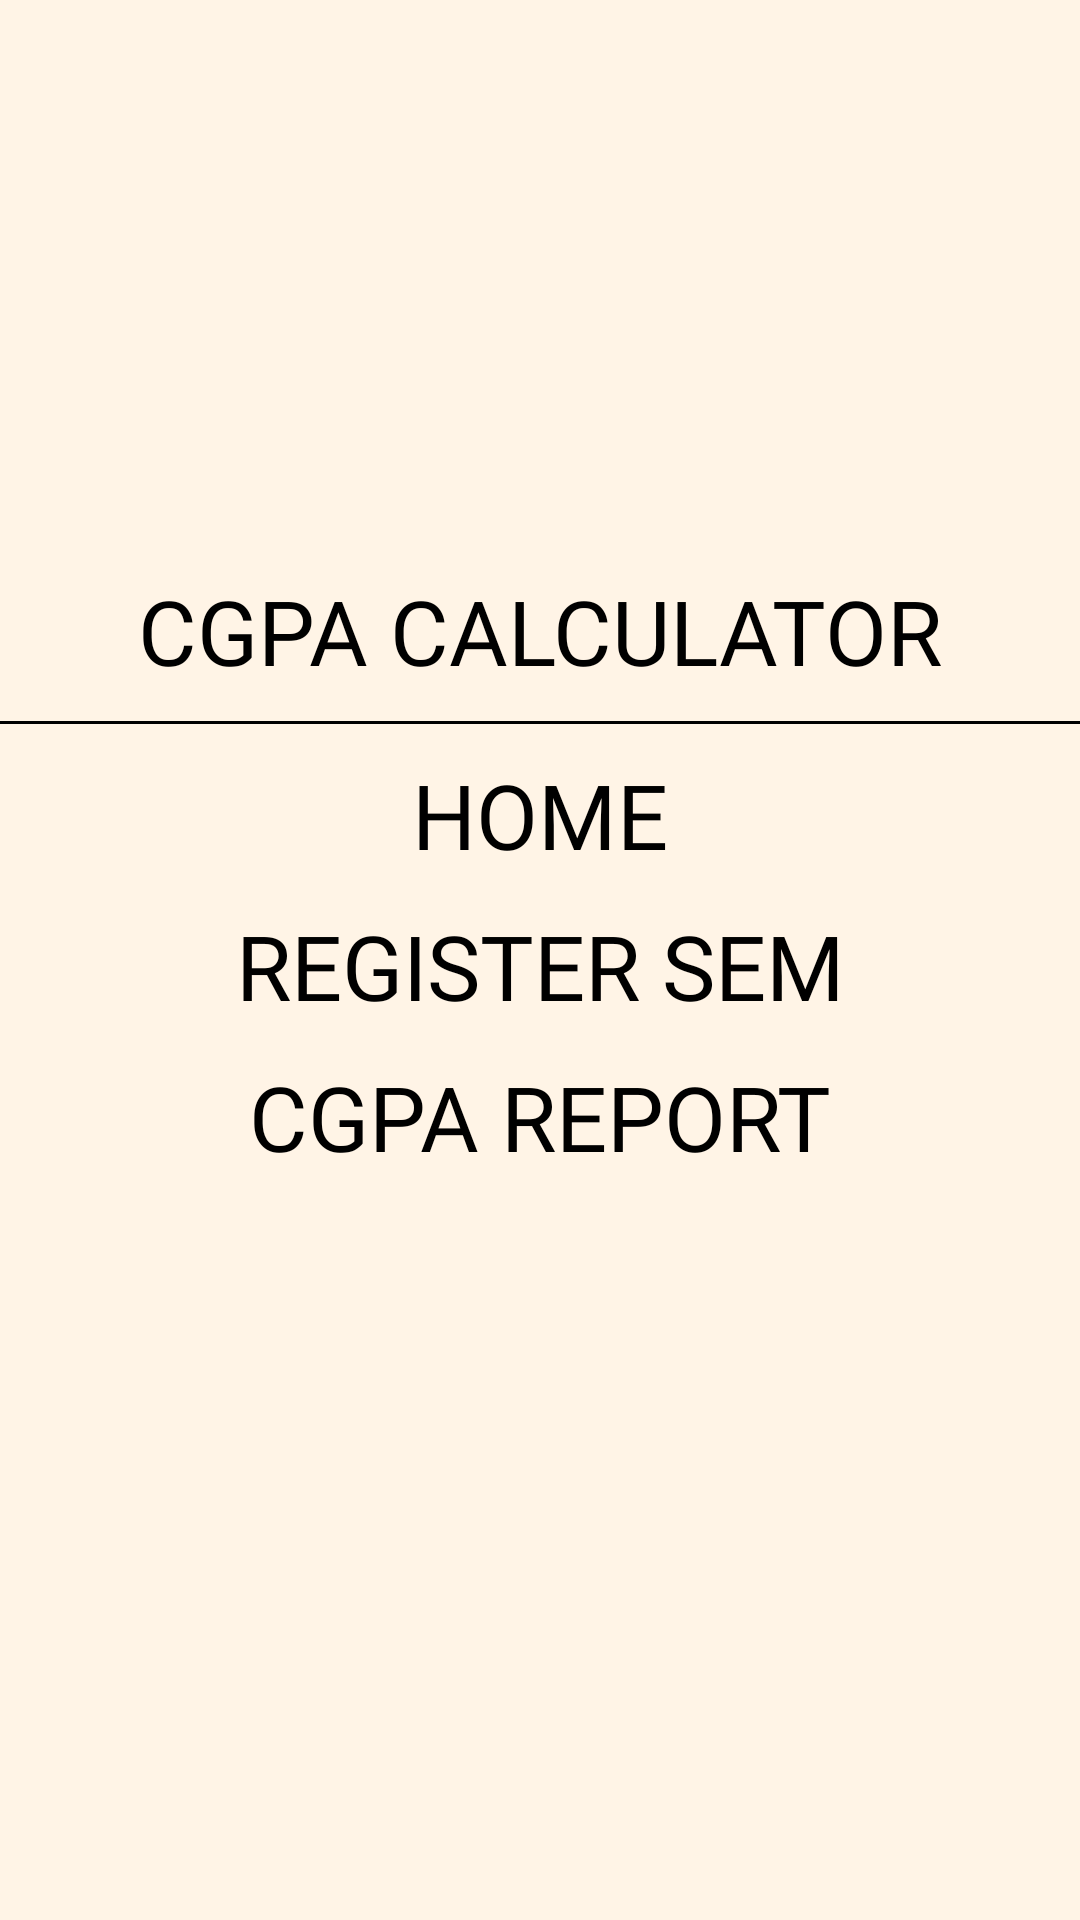

Layout XML and referenced resources for this Android screen:
<!-- AndroidManifest.xml: application theme Theme.ProjectCgpa -->
<!-- res/layout/main_nav_drawer.xml -->
<?xml version="1.0" encoding="utf-8"?>
<LinearLayout xmlns:android="http://schemas.android.com/apk/res/android"
    android:layout_width="match_parent"
    android:layout_height="match_parent"
    android:orientation="vertical"
    android:background="@color/cream">

    <LinearLayout
        android:layout_width="150dp"
        android:layout_height="150dp"
        android:background="@drawable/logo"
        android:layout_gravity="center"
        android:layout_marginTop="30dp"
        android:onClick="clickLogo"
        >
        <ImageView
            android:layout_width="match_parent"
            android:layout_height="80dp"
            android:layout_gravity="center"
            android:src="@drawable/calculator"
            android:onClick="clickLogo"
            />
    </LinearLayout>

    <TextView
        android:layout_width="match_parent"
        android:layout_height="wrap_content"
        android:text="CGPA CALCULATOR"
        android:textSize="30dp"
        android:textColor="@color/black"
        android:fontFamily="@font/dekko"
        android:gravity="center"
        android:layout_marginTop="10dp"
        />

    <View
        android:layout_width="match_parent"
        android:layout_height="1dp"
        android:layout_marginTop="10dp"
        android:background="@color/black" />

    <TextView
        android:id="@+id/clickHome"
        android:layout_width="match_parent"
        android:layout_height="wrap_content"
        android:text="HOME"
        android:textSize="30dp"
        android:textColor="@color/black"
        android:fontFamily="@font/dekko"
        android:gravity="center"
        android:layout_marginTop="10dp"
        />

    <TextView
        android:id="@+id/clickSemTV"
        android:layout_width="match_parent"
        android:layout_height="wrap_content"
        android:text="REGISTER SEM"
        android:textSize="30dp"
        android:textColor="@color/black"
        android:fontFamily="@font/dekko"
        android:gravity="center"
        android:layout_marginTop="10dp"
        />

    <TextView
        android:layout_width="match_parent"
        android:layout_height="wrap_content"
        android:text="CGPA REPORT"
        android:textSize="30dp"
        android:textColor="@color/black"
        android:fontFamily="@font/dekko"
        android:gravity="center"
        android:layout_marginTop="10dp"
        android:onClick="clickReport"
        />

    <TextView
        android:layout_width="match_parent"
        android:layout_height="wrap_content"
        android:text="LOG OUT"
        android:textSize="30dp"
        android:textColor="@color/black"
        android:fontFamily="@font/dekko"
        android:gravity="center"
        android:layout_marginTop="250dp"
        android:onClick="clickLogout"
        />

</LinearLayout>
<!-- resources referenced by this layout -->
<resources>
  <color name="black">#FF000000</color>
  <color name="cream">#fff4e6</color>
  <style name="Theme.ProjectCgpa" parent="Theme.MaterialComponents.DayNight.DarkActionBar">
          
          <item name="colorPrimary">@color/purple_500</item>
          <item name="colorPrimaryVariant">@color/purple_700</item>
          <item name="colorOnPrimary">@color/white</item>
          
          <item name="colorSecondary">@color/teal_200</item>
          <item name="colorSecondaryVariant">@color/teal_700</item>
          <item name="colorOnSecondary">@color/black</item>
          
          <item name="android:statusBarColor" tools:targetApi="l">?attr/colorPrimaryVariant</item>
          
      </style>
  <color name="purple_500">#FF6200EE</color>
  <color name="purple_700">#FF3700B3</color>
  <color name="white">#FFFFFFFF</color>
  <color name="teal_200">#FF03DAC5</color>
  <color name="teal_700">#FF018786</color>
</resources>
